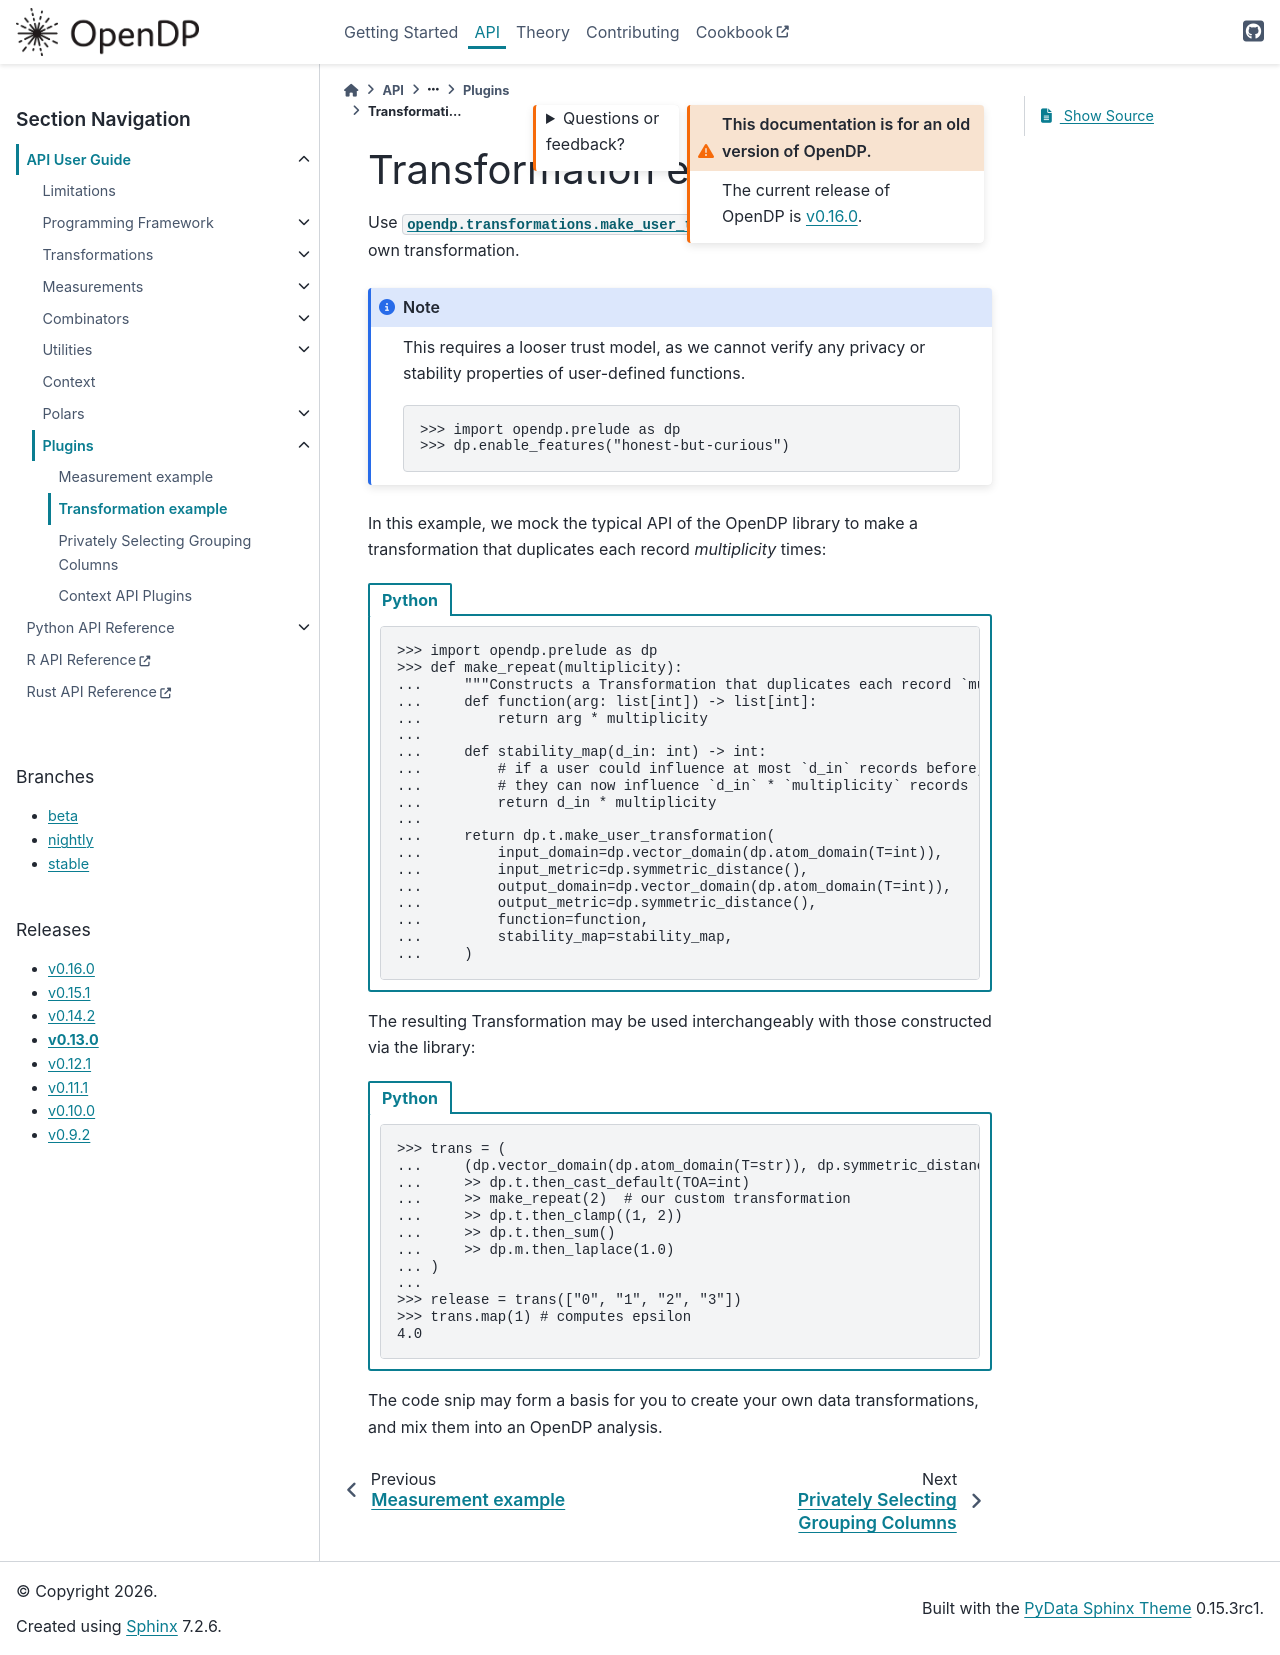

repository: opendp/opendp · page: en/v0.13.0/api/user-guide/plugins/transformation.html · generator: sphinx


Transformation example
======================

Use :func:`~opendp.transformations.make_user_transformation` to construct your own transformation.

.. note::

    This requires a looser trust model, as we cannot verify any privacy or stability properties of user-defined functions.

    .. tab-set::

        .. tab-item:: Python
            :sync: python

            .. literalinclude:: code/transformation.rst
                :language: python
                :dedent:
                :start-after: # enable-features
                :end-before: # /enable-features

        .. tab-item:: R
            :sync: r

            .. literalinclude:: code/transformation.R
                :language: r
                :start-after: library(opendp)
                :end-before: # make-repeat

In this example, we mock the typical API of the OpenDP library to make a transformation that duplicates each record ``multiplicity`` times:

.. tab-set::

    .. tab-item:: Python
        :sync: python

        .. literalinclude:: code/transformation.rst
            :language: python
            :dedent:
            :start-after: # make-repeat
            :end-before: # /make-repeat

    .. tab-item:: R
        :sync: r

        .. literalinclude:: code/transformation.R
            :language: r
            :start-after: # make-repeat
            :end-before: # /make-repeat

The resulting Transformation may be used interchangeably with those constructed via the library:

.. tab-set::

    .. tab-item:: Python
        :sync: python

        .. literalinclude:: code/transformation.rst
            :language: python
            :dedent:
            :start-after: # use-transformation
            :end-before: # /use-transformation

    .. tab-item:: R
        :sync: r

        .. literalinclude:: code/transformation.R
            :language: r
            :start-after: # use-transformation
            :end-before: # /use-transformation

The code snip may form a basis for you to create your own data transformations,
and mix them into an OpenDP analysis.
